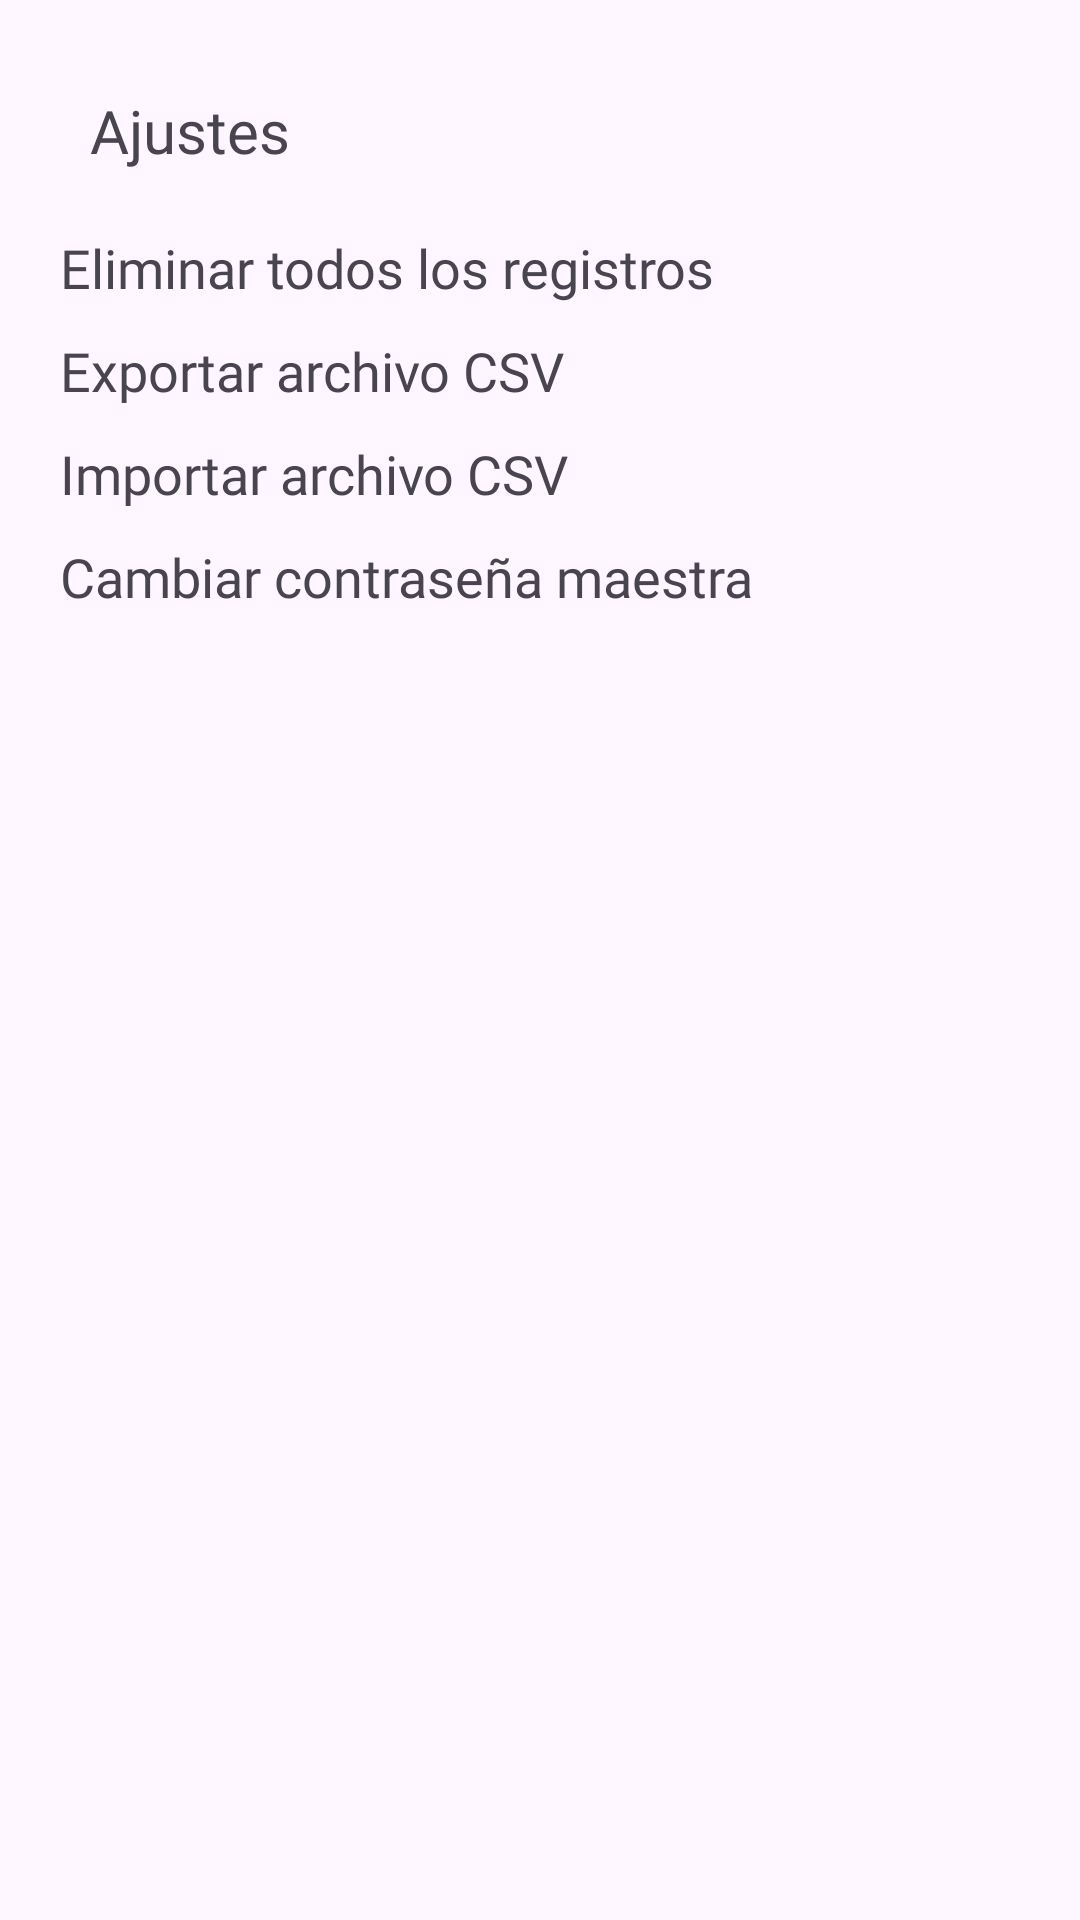

This screen was rendered from an Android layout file. Write that file and the resources it references.
<!-- AndroidManifest.xml: application theme Theme.SavepassApp -->
<!-- res/layout/fragment_f__ajustes.xml -->
<?xml version="1.0" encoding="utf-8"?>
<RelativeLayout xmlns:android="http://schemas.android.com/apk/res/android"
    xmlns:tools="http://schemas.android.com/tools"
    android:layout_width="match_parent"
    android:layout_height="match_parent"
    tools:context=".Fragmentos.F_Ajustes"
    xmlns:app="http://schemas.android.com/apk/res-auto"
    >

    <androidx.appcompat.widget.LinearLayoutCompat
        android:layout_width="match_parent"
        android:layout_height="wrap_content"
        android:orientation="vertical">

        <TextView
            android:layout_width="wrap_content"
            android:layout_height="wrap_content"
            android:text="@string/Txt_Ajustes"
            android:fontFamily="@font/opensans_bold"
            android:padding="10dp"
            android:textSize="20sp"
            android:layout_marginStart="20dp"
            android:layout_marginTop="20dp"/>

        <TextView
            android:id="@+id/Eliminar_Todos_Registros"
            android:layout_width="wrap_content"
            android:layout_height="wrap_content"
            android:fontFamily="@font/opensans_bold"
            android:text="@string/Eliminar_Todos_Registros"
            android:layout_marginStart="20dp"
            android:textSize="18sp"
            android:layout_marginTop="10dp"
            app:drawableStartCompat="@drawable/icono_eliminar_registro"
            android:drawablePadding="10dp"
            android:clickable="true"
            android:focusable="true"
            android:foreground="?android:attr/selectableItemBackground"/>

        <TextView
            android:id="@+id/Exportar_Archivo"
            android:layout_width="wrap_content"
            android:layout_height="wrap_content"
            android:fontFamily="@font/opensans_bold"
            android:text="@string/Exportar_Archivo"
            android:layout_marginStart="20dp"
            android:textSize="18sp"
            android:layout_marginTop="10dp"
            android:drawablePadding="10dp"
            android:clickable="true"
            android:focusable="true"
            android:foreground="?android:attr/selectableItemBackground"/>

        <TextView
            android:id="@+id/Importar_Archivo"
            android:layout_width="wrap_content"
            android:layout_height="wrap_content"
            android:fontFamily="@font/opensans_bold"
            android:text="@string/Importar_Archivo"
            android:layout_marginStart="20dp"
            android:textSize="18sp"
            android:layout_marginTop="10dp"

            android:drawablePadding="10dp"
            android:clickable="true"
            android:focusable="true"
            android:foreground="?android:attr/selectableItemBackground"/>

        <TextView
            android:id="@+id/Cambiar_password_maestra"
            android:layout_width="wrap_content"
            android:layout_height="wrap_content"
            android:fontFamily="@font/opensans_bold"
            android:text="@string/Cambiar_password_maestra"
            android:layout_marginStart="20dp"
            android:textSize="18sp"
            android:layout_marginTop="10dp"

            android:drawablePadding="10dp"
            android:clickable="true"
            android:focusable="true"
            android:foreground="?android:attr/selectableItemBackground"/>

    </androidx.appcompat.widget.LinearLayoutCompat>


</RelativeLayout>
<!-- resources referenced by this layout -->
<resources>
  <string name="Cambiar_password_maestra">Cambiar contraseña maestra</string>
  <string name="Eliminar_Todos_Registros">Eliminar todos los registros</string>
  <string name="Exportar_Archivo">Exportar archivo CSV</string>
  <string name="Importar_Archivo">Importar archivo CSV</string>
  <string name="Txt_Ajustes">Ajustes</string>
  <style name="Theme.SavepassApp" parent="Base.Theme.SavepassApp" />
  <style name="Base.Theme.SavepassApp" parent="Theme.Material3.DayNight.NoActionBar">
          
          
      </style>
</resources>
